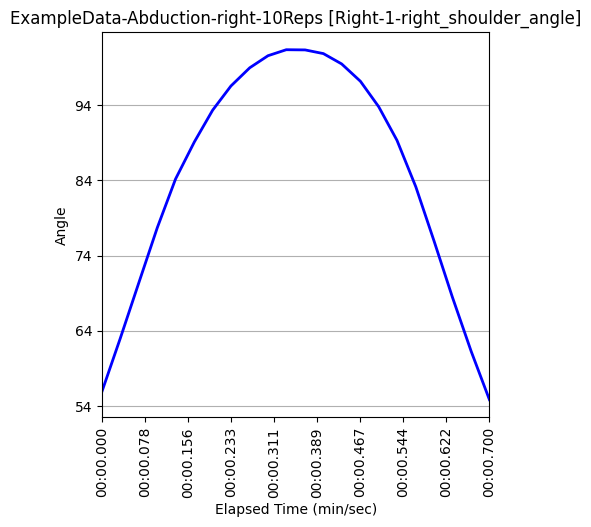

Data behind this chart, as committed beside it:
Unnamed: 0, elapsed_timestamp, elapsed_time, timestamp, right_wrist_angle, right_wrist_x_pos, right_wrist_y_pos, right_wrist_z_pos, right_elbow_angle, right_elbow_x_pos, right_elbow_y_pos, right_elbow_z_pos, right_shoulder_angle, right_shoulder_x_pos, right_shoulder_y_pos, right_shoulder_z_pos, left_wrist_angle, left_wrist_x_pos, left_wrist_y_pos, left_wrist_z_pos, left_elbow_angle, left_elbow_x_pos, left_elbow_y_pos, left_elbow_z_pos
33, 1100, 1.1, 0:01.100, 165.7, 454, 1095, -0.3254, 171.1, 537, 958, -0.2173, 55.93, 615, 756, -0.2586, 158, 964, 1175, -0.4019, 178.9, 940, 983, -0.2648
34, 1133, 1.133, 0:01.133, 168.2, 426, 1061, -0.4011, 171.3, 522, 931, -0.2701, 62.97, 618, 752, -0.3006, 158.7, 964, 1173, -0.433, 178.9, 940, 983, -0.2716
35, 1167, 1.167, 0:01.167, 170.8, 365, 1039, -0.5039, 172.5, 494, 913, -0.346, 70.47, 618, 751, -0.3318, 159.1, 963, 1173, -0.5161, 179, 941, 983, -0.316
36, 1200, 1.2, 0:01.199, 168.8, 337, 1004, -0.496, 173.8, 478, 890, -0.3487, 77.71, 621, 748, -0.3211, 159.6, 963, 1173, -0.4773, 179, 941, 983, -0.2997
37, 1233, 1.233, 0:01.233, 166, 297, 968, -0.473, 173.3, 465, 863, -0.322, 84.18, 622, 747, -0.3004, 159.8, 963, 1174, -0.4706, 179, 941, 983, -0.2926
38, 1267, 1.267, 0:01.267, 169.2, 255, 910, -0.5541, 172.4, 448, 843, -0.3651, 89.11, 622, 747, -0.3163, 160, 964, 1176, -0.5558, 179.1, 942, 983, -0.3449
39, 1300, 1.3, 0:01.300, 169.4, 278, 828, -0.5323, 171.1, 450, 819, -0.281, 93.32, 621, 745, -0.1762, 160, 964, 1177, -0.5285, 179.1, 942, 984, -0.2554
40, 1333, 1.333, 0:01.332, 168.4, 266, 803, -0.5088, 169.6, 442, 807, -0.2776, 96.53, 620, 745, -0.1887, 160.1, 964, 1178, -0.5037, 179.2, 941, 985, -0.252
41, 1367, 1.367, 0:01.367, 169, 248, 780, -0.5881, 168.6, 437, 793, -0.2936, 98.95, 620, 742, -0.1673, 160.1, 964, 1177, -0.4893, 179.3, 941, 984, -0.242
42, 1400, 1.4, 0:01.400, 171.3, 237, 761, -0.5757, 168.9, 428, 784, -0.2934, 100.6, 620, 741, -0.1441, 159.9, 964, 1177, -0.4823, 179.5, 941, 983, -0.2426
43, 1433, 1.433, 0:01.433, 171.5, 219, 744, -0.5472, 169.1, 417, 776, -0.2788, 101.4, 619, 740, -0.171, 159.8, 964, 1177, -0.5446, 179.5, 940, 983, -0.2983
44, 1467, 1.467, 0:01.467, 172.2, 213, 745, -0.5311, 169.2, 414, 775, -0.278, 101.3, 619, 738, -0.1765, 159.6, 964, 1177, -0.6123, 179.5, 940, 984, -0.3408
45, 1500, 1.5, 0:01.500, 173.3, 226, 760, -0.6505, 169.6, 419, 784, -0.3143, 100.8, 617, 738, -0.1581, 159.4, 964, 1177, -0.5996, 179.4, 939, 984, -0.3264
46, 1533, 1.533, 0:01.533, 172.1, 239, 785, -0.5984, 169.8, 426, 792, -0.3101, 99.47, 617, 738, -0.1615, 159.3, 964, 1177, -0.5882, 179.4, 939, 985, -0.3187
47, 1567, 1.567, 0:01.567, 173, 245, 799, -0.5522, 171.3, 428, 797, -0.2757, 97.15, 617, 738, -0.168, 159.3, 964, 1177, -0.5943, 179.4, 939, 985, -0.3285
48, 1600, 1.6, 0:01.600, 174.3, 258, 835, -0.5335, 172.5, 441, 813, -0.2747, 93.77, 615, 740, -0.1732, 159.3, 964, 1177, -0.5332, 179.5, 939, 985, -0.3097
49, 1633, 1.633, 0:01.633, 170.8, 269, 927, -0.5154, 173.1, 446, 841, -0.3009, 89.31, 614, 741, -0.2346, 159.2, 964, 1177, -0.6325, 179.6, 939, 985, -0.3869
50, 1667, 1.667, 0:01.667, 165.1, 302, 969, -0.4784, 173.2, 463, 868, -0.3016, 83.14, 616, 741, -0.2602, 159.1, 964, 1176, -0.7022, 179.7, 939, 985, -0.426
51, 1700, 1.7, 0:01.700, 167.4, 335, 1011, -0.4686, 172.5, 477, 895, -0.3003, 75.92, 616, 742, -0.2575, 159.1, 964, 1176, -0.654, 179.7, 939, 985, -0.4139
52, 1733, 1.733, 0:01.733, 167.4, 385, 1045, -0.4665, 171.3, 503, 916, -0.2979, 68.49, 617, 743, -0.2833, 159.1, 964, 1176, -0.6281, 179.6, 939, 985, -0.3923
53, 1767, 1.767, 0:01.767, 162.6, 427, 1052, -0.4204, 171.1, 524, 931, -0.2667, 61.28, 617, 743, -0.2917, 158.9, 964, 1174, -0.5598, 179.4, 939, 985, -0.3686
54, 1800, 1.8, 0:01.800, 160.9, 457, 1090, -0.4137, 171.3, 535, 948, -0.2673, 54.85, 617, 745, -0.293, 158.6, 965, 1174, -0.4953, 179.2, 939, 985, -0.3326
